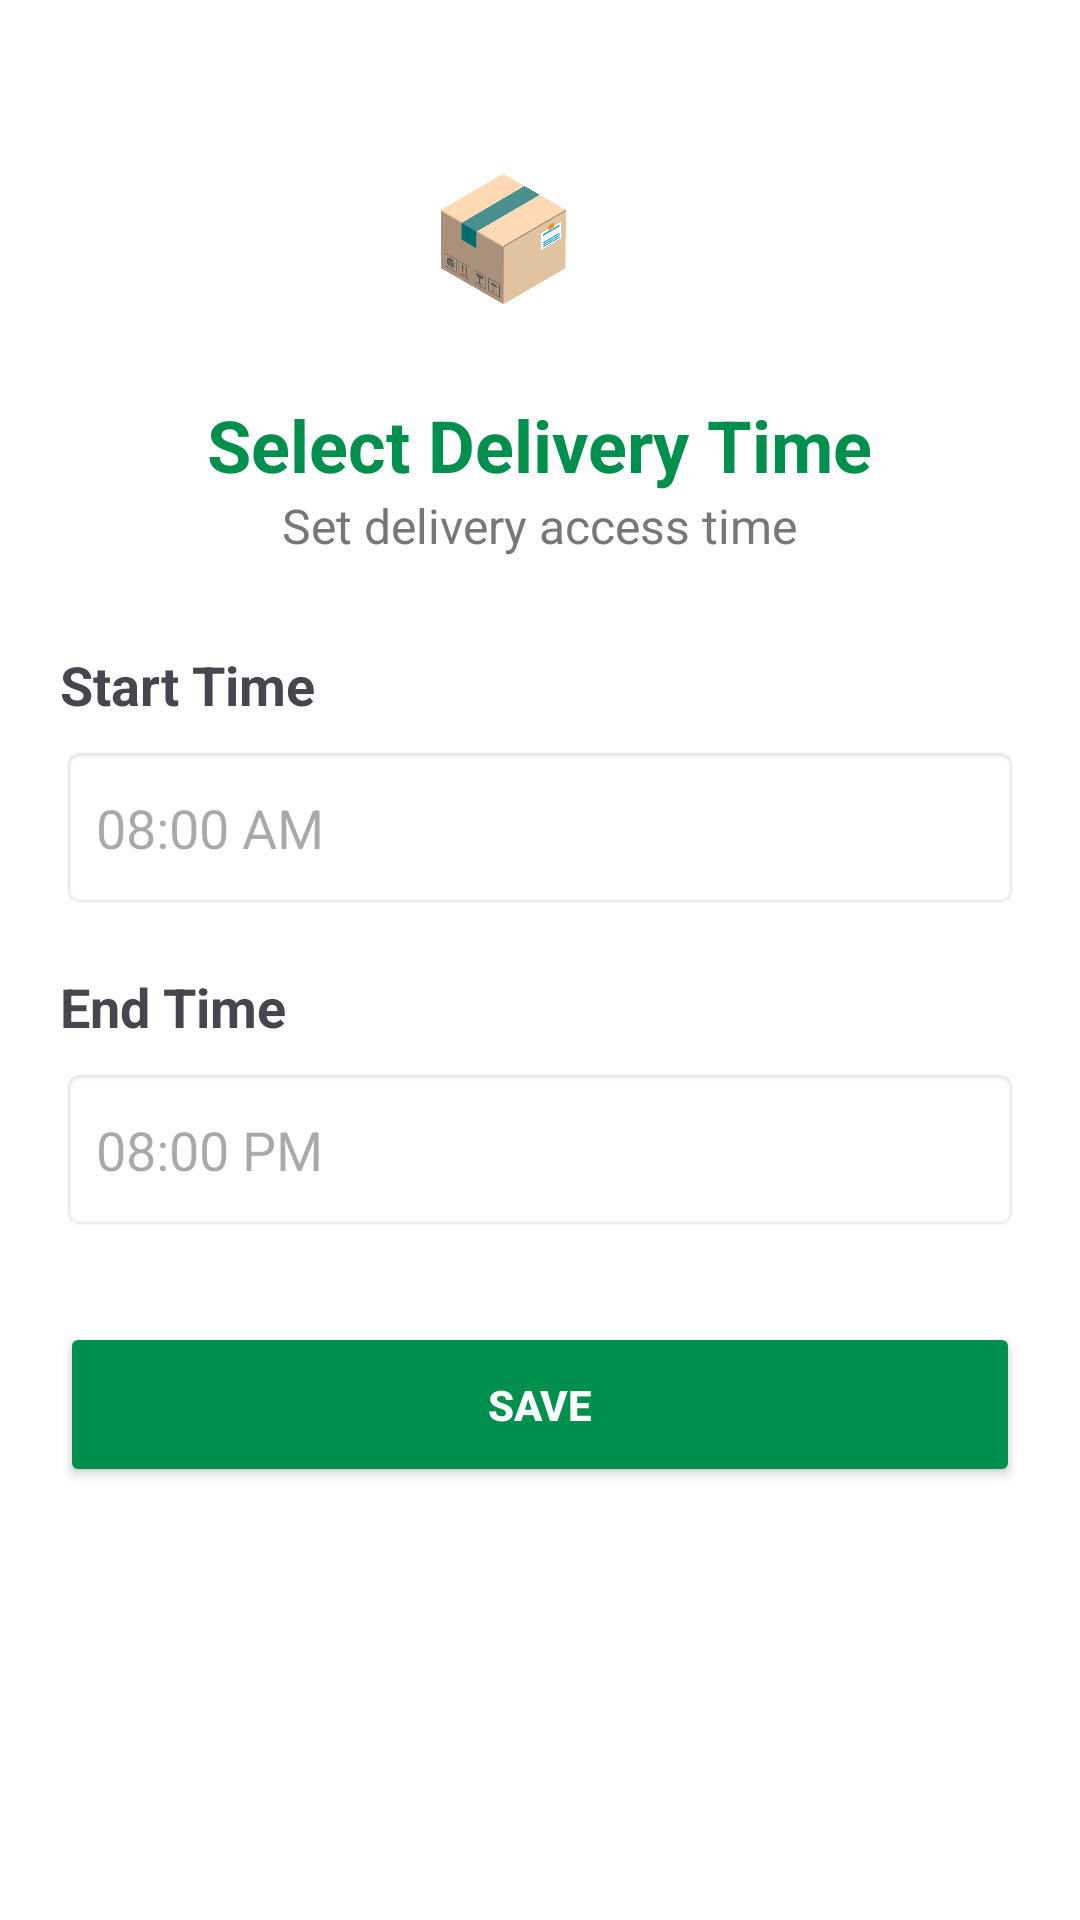

Reconstruct the res/layout file that produces this screen, plus the resources it refers to.
<!-- AndroidManifest.xml: application theme Theme.UNIDROP -->
<!-- res/layout/activity_time_selection.xml -->
<?xml version="1.0" encoding="utf-8"?>
<ScrollView xmlns:android="http://schemas.android.com/apk/res/android"
    android:layout_width="match_parent"
    android:layout_height="match_parent"
    android:background="#FFFFFF">

    <LinearLayout
        android:layout_width="match_parent"
        android:layout_height="wrap_content"
        android:orientation="vertical"
        android:padding="20dp">

        <ImageView
            android:layout_width="80dp"
            android:layout_height="80dp"
            android:layout_gravity="center"
            android:layout_marginTop="20dp"
            android:src="@drawable/delivery_box"
            android:contentDescription="@string/delivery_box" />

        <TextView
            android:layout_width="wrap_content"
            android:layout_height="wrap_content"
            android:text="@string/select_delivery_time"
            android:textStyle="bold"
            android:textSize="24sp"
            android:textColor="#008F4C"
            android:layout_gravity="center"
            android:layout_marginTop="12dp" />

        <TextView
            android:layout_width="wrap_content"
            android:layout_height="wrap_content"
            android:text="@string/set_delivery_access_time"
            android:textSize="16sp"
            android:textColor="#777777"
            android:layout_gravity="center"
            android:layout_marginBottom="30dp" />

        <TextView
            android:id="@+id/txtStart"
            android:layout_width="wrap_content"
            android:layout_height="wrap_content"
            android:text="@string/start_time"
            android:textStyle="bold"
            android:textSize="18sp" />

        <EditText
            android:id="@+id/etStartTime"
            android:layout_width="match_parent"
            android:layout_height="55dp"
            android:layout_marginTop="8dp"
            android:background="@android:drawable/editbox_background"
            android:focusable="false"
            android:padding="12dp"
            android:hint="@string/start_time_hint"
            android:inputType="none"
            android:autofillHints=""
            android:labelFor="@id/txtStart"
            android:textSize="18sp" />

        <TextView
            android:id="@+id/txtEnd"
            android:layout_width="wrap_content"
            android:layout_height="wrap_content"
            android:layout_marginTop="20dp"
            android:text="@string/end_time"
            android:textStyle="bold"
            android:textSize="18sp" />

        <EditText
            android:id="@+id/etEndTime"
            android:layout_width="match_parent"
            android:layout_height="55dp"
            android:layout_marginTop="8dp"
            android:background="@android:drawable/editbox_background"
            android:focusable="false"
            android:padding="12dp"
            android:hint="@string/end_time_hint"
            android:inputType="none"
            android:autofillHints=""
            android:labelFor="@id/txtEnd"
            android:textSize="18sp" />

        <Button
            android:id="@+id/btnSaveTime"
            android:layout_width="match_parent"
            android:layout_height="55dp"
            android:layout_marginTop="30dp"
            android:text="@string/save"
            android:textColor="#FFFFFF"
            android:textStyle="bold"
            android:backgroundTint="#008F4C"/>

    </LinearLayout>

</ScrollView>
<!-- resources referenced by this layout -->
<resources>
  <!-- drawable delivery_box: png bitmap (drawable, 135307 bytes) -->
  <string name="delivery_box">Delivery Box</string>
  <string name="end_time">End Time</string>
  <string name="end_time_hint">08:00 PM</string>
  <string name="save">Save</string>
  <string name="select_delivery_time">Select Delivery Time</string>
  <string name="set_delivery_access_time">Set delivery access time</string>
  <string name="start_time">Start Time</string>
  <string name="start_time_hint">08:00 AM</string>
  <style name="Theme.UNIDROP" parent="Base.Theme.UNIDROP" />
  <style name="Base.Theme.UNIDROP" parent="Theme.Material3.DayNight.NoActionBar">
          
          
      </style>
</resources>
